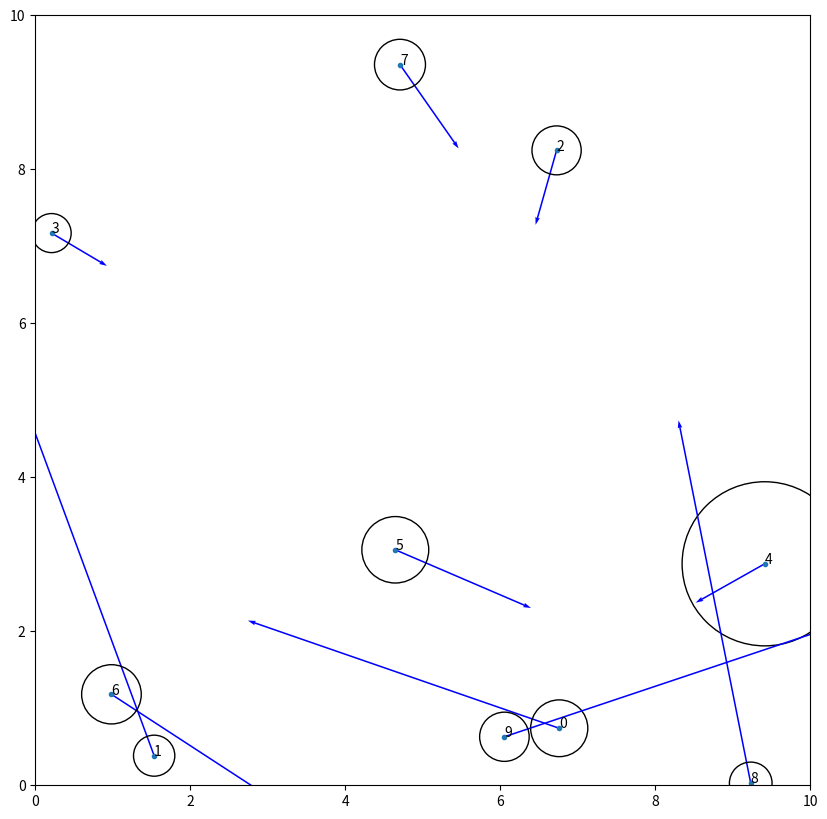

Reproduce this figure in Python.
import random
import matplotlib.pyplot as plt
import pylab
import math




class Entity:     

	def __init__(self, name,x,y,mass,magnitude,initalMag):  
		self.name = name
		self.x = x   
		self.y = y
		self.mass = mass
		#force acting on the object proportional to the mass, aka the final movement 
		self.currentMag = magnitude
		self.initalMag = initalMag
		self.radius = (mass/math.pi)**.5

def getCurrentMag(cEntity,allEntities):
	x1 = cEntity.x
	y1 = cEntity.y
	mags = [0,0]
	for E in allEntities:
		x2 = E.x
		y2 = E.y
		distance = (((x2-x1)**2)+((y2-y1)**2))**.5
		if distance != 0:
			gravity = 9.82
			magnitude = gravity*((cEntity.mass*E.mass)/(distance**2))
			side1 = x2-x1
			side2 = distance
			acos = math.acos(side1/side2)
			if(y2-y1>0):
				theta = math.degrees(acos)
			else: 
				theta =-1* math.degrees(acos)
			adjacent = math.cos(math.radians(theta))*magnitude
			opposite =  math.sin(math.radians(theta))*magnitude
			mags[0]+=(adjacent/cEntity.mass)
			mags[1]+=(opposite/cEntity.mass)
	return mags



#plt.figure()
plt.figure(figsize=(10, 10))
ax = plt.gca()

Entities = []
mIm = 1
maxRange = 10
ax.set_xlim([0, maxRange])
ax.set_ylim([0, maxRange])

for i in range(10):
	x1 = random.uniform(0,maxRange)
	y1 = random.uniform(0,maxRange)
	#most tiny, barely any huge ones.
	mass1 = round(1/random.uniform(0, 5),3)
	magnitude1 = [0,0]
	initalMag = [0,0]#[random.uniform(-mIm, mIm),random.uniform(-mIm, mIm)]
	newEntity = Entity(i,x1,y1,mass1,magnitude1,initalMag)
	Entities.append(newEntity)

for E in Entities:
	E.currentMag = getCurrentMag(E,Entities)
	E.currentMag = [E.currentMag[0]+E.initalMag[0],E.currentMag[1]+E.initalMag[1]]
	E.radius = (E.mass/math.pi)**.5

	ax.quiver(E.x,E.y,E.currentMag[0],E.currentMag[1], angles='xy', scale_units='xy',scale=1, width=.002,color='b')
	circle = plt.Circle((E.x, E.y), E.radius,fill=False)#, color='y')
	ax.add_artist(circle)
for E in Entities:
	x1 = E.x
	y1 = E.y
	mags = [0,0]
	for E2 in Entities:
		if E.name != E2.name:
			x2 = E2.x
			y2 = E2.y
			distance = (((x2-x1)**2)+((y2-y1)**2))**.5
			if distance < E.radius+E2.radius:
				print(E.name,"\t",E2.name)
				if(E.mass < E2.mass):
					print("combine too: ",E2.name)
				else:
					print("combine too: ",E.name)



xs = []
ys = []
names =[]
for o in Entities:
	xs.append(o.x)
	ys.append(o.y)
	names.append(o.mass)
plt.scatter(xs,ys,marker='.')
for i, txt in enumerate(names):
    ax.annotate(i, (xs[i], ys[i]))
plt.show()
